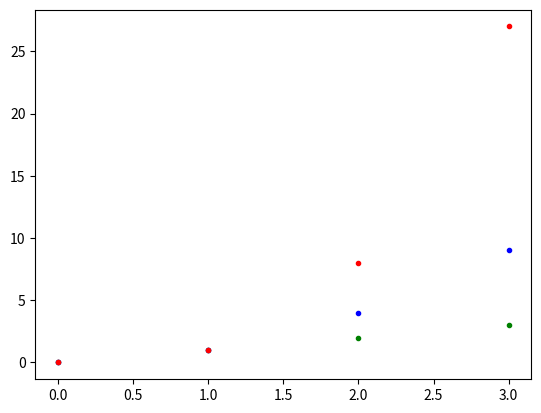

Write the Python code that produced this figure.
#   Keith Ryan
#   Week 8 Assignment
#   plot three mathematical functions using matplot.pyplot: f(x), g(x) and h(x)
#   where f(x)=x, g(x)=x**2 and h(x)==x**3

import matplotlib.pyplot as plt
import numpy as np

def f(x):
    return(x)

def g(x):
    return(x**2)

def h(x):
    return(x**3)

#my first pass is just to loop through and print, will add matplot.pyplot next pass
for i in range(4):
    print(f(i))
    print(g(i))
    print(h(i))

#plot the results of the functions from 0 to 3
myPlot = plt.plot()
for i in range(4):
    plt.plot(i, f(i), 'g.')
    plt.plot(i, g(i), 'b.')
    plt.plot(i, h(i), 'r.')

#show the final plot
plt.show()
